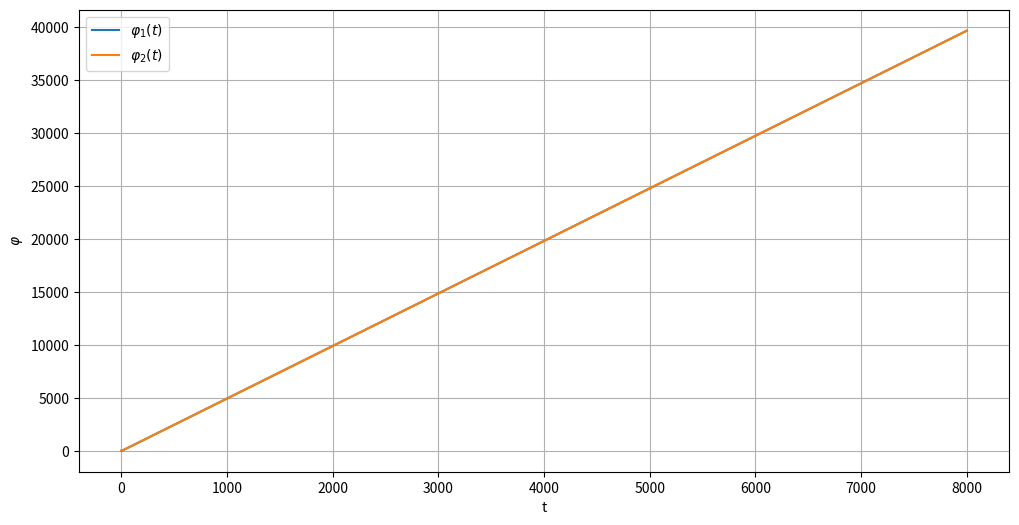

Here is the Python script that generated this plot:
import numpy as np
import matplotlib.pyplot as plt
from scipy.integrate import solve_ivp


# параметры
gamma = 0.994
lam = 0.2
k = 0.937



def system(t, y):
    fi1, v1, fi2, v2 = y

    dfi1 = v1
    dv1 = gamma - lam * v1 - np.sin(fi1) + k * np.sin(fi2 - fi1)

    dfi2 = v2
    dv2 = gamma - lam * v2 - np.sin(fi2) + k * np.sin(fi1 - fi2)

    return [dfi1, dv1, dfi2, dv2]


# начальное условие
y0 = [0.0, 0.0, 0.0, 0.0]

# время интегрирования
T = 8000

t_eval = np.linspace(0, T, 100000)

sol = solve_ivp(
    system,
    [0, T],
    y0,
    t_eval=t_eval,
    rtol=1e-9,
    atol=1e-9
)

t = sol.t
fi1 = sol.y[0]
fi2 = sol.y[2]

plt.figure(figsize=(12,6))

plt.plot(t, fi1, label=r'$\varphi_1(t)$')
plt.plot(t, fi2, label=r'$\varphi_2(t)$')

plt.xlabel('t')
plt.ylabel(r'$\varphi$')
plt.legend()
plt.grid()
print("fi1(T) =", fi1[-1])
print("fi2(T) =", fi2[-1])

print("N1 =", (fi1[-1] - fi1[0])/(2*np.pi))
print("N2 =", (fi2[-1] - fi2[0])/(2*np.pi))
plt.show()
